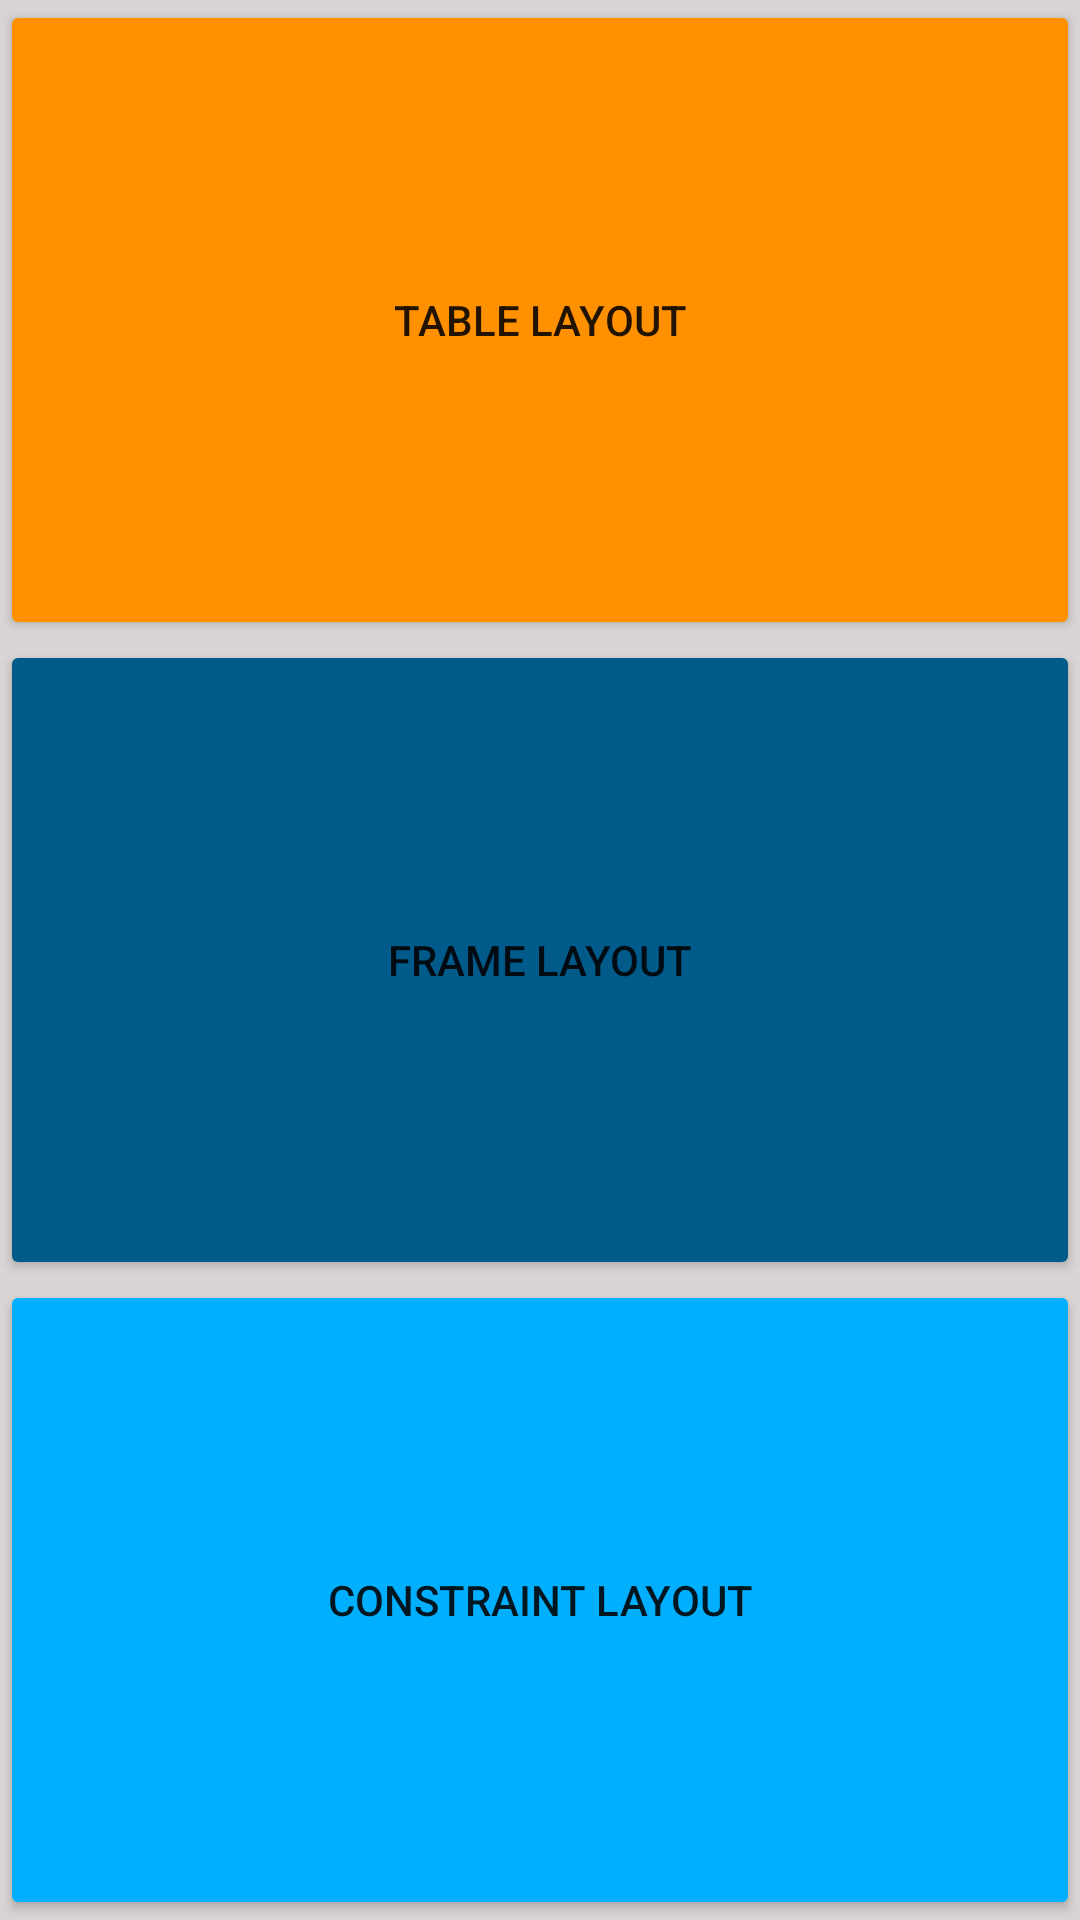

Android layout source for this screen:
<!-- AndroidManifest.xml: application theme Theme.Layouts -->
<!-- res/layout/activity_main.xml -->
<?xml version="1.0" encoding="utf-8"?>
<LinearLayout xmlns:android="http://schemas.android.com/apk/res/android"
    xmlns:app="http://schemas.android.com/apk/res-auto"
    xmlns:tools="http://schemas.android.com/tools"
    android:layout_width="match_parent"
    android:layout_height="match_parent"
    android:orientation="vertical"
    android:background="#DAD5D4"
    tools:context=".MainActivity">


    <Button
        android:id="@+id/buttonToTableLayout"
        android:layout_width="match_parent"
        android:layout_height="wrap_content"
        android:layout_weight="1"
        android:backgroundTint="#FF9100"
        android:text="@string/table_layout_bt" />

    <Button
        android:id="@+id/buttonToFrameLayout"
        android:layout_width="match_parent"
        android:layout_height="wrap_content"
        android:layout_weight="1"
        android:backgroundTint="@color/flight_bg"
        android:text="@string/frame_layout_bt" />
    <Button
        android:id="@+id/buttonToConstraintLayout"
        android:layout_width="match_parent"
        android:layout_height="wrap_content"
        android:layout_weight="1"
        android:backgroundTint="#00B0FF"
        android:text="@string/constraint_layout_bt" />
</LinearLayout>
<!-- resources referenced by this layout -->
<resources>
  <color name="flight_bg">#005A8A</color>
  <string name="constraint_layout_bt">Constraint layout</string>
  <string name="frame_layout_bt">Frame layout</string>
  <string name="table_layout_bt">Table Layout</string>
  <style name="Theme.Layouts" parent="Theme.AppCompat.DayNight.NoActionBar">
          
          <item name="colorPrimary">@color/purple_500</item>
          <item name="colorPrimaryVariant">@color/purple_700</item>
          <item name="colorOnPrimary">@color/white</item>
          
          <item name="colorSecondary">@color/teal_200</item>
          <item name="colorSecondaryVariant">@color/teal_700</item>
          <item name="colorOnSecondary">@color/black</item>
          
          <item name="android:statusBarColor">?attr/colorPrimaryVariant</item>
          
      </style>
  <color name="purple_500">#FF6200EE</color>
  <color name="purple_700">#FF3700B3</color>
  <color name="white">#FFFFFFFF</color>
  <color name="teal_200">#FF03DAC5</color>
  <color name="teal_700">#FF018786</color>
  <color name="black">#FF000000</color>
</resources>
